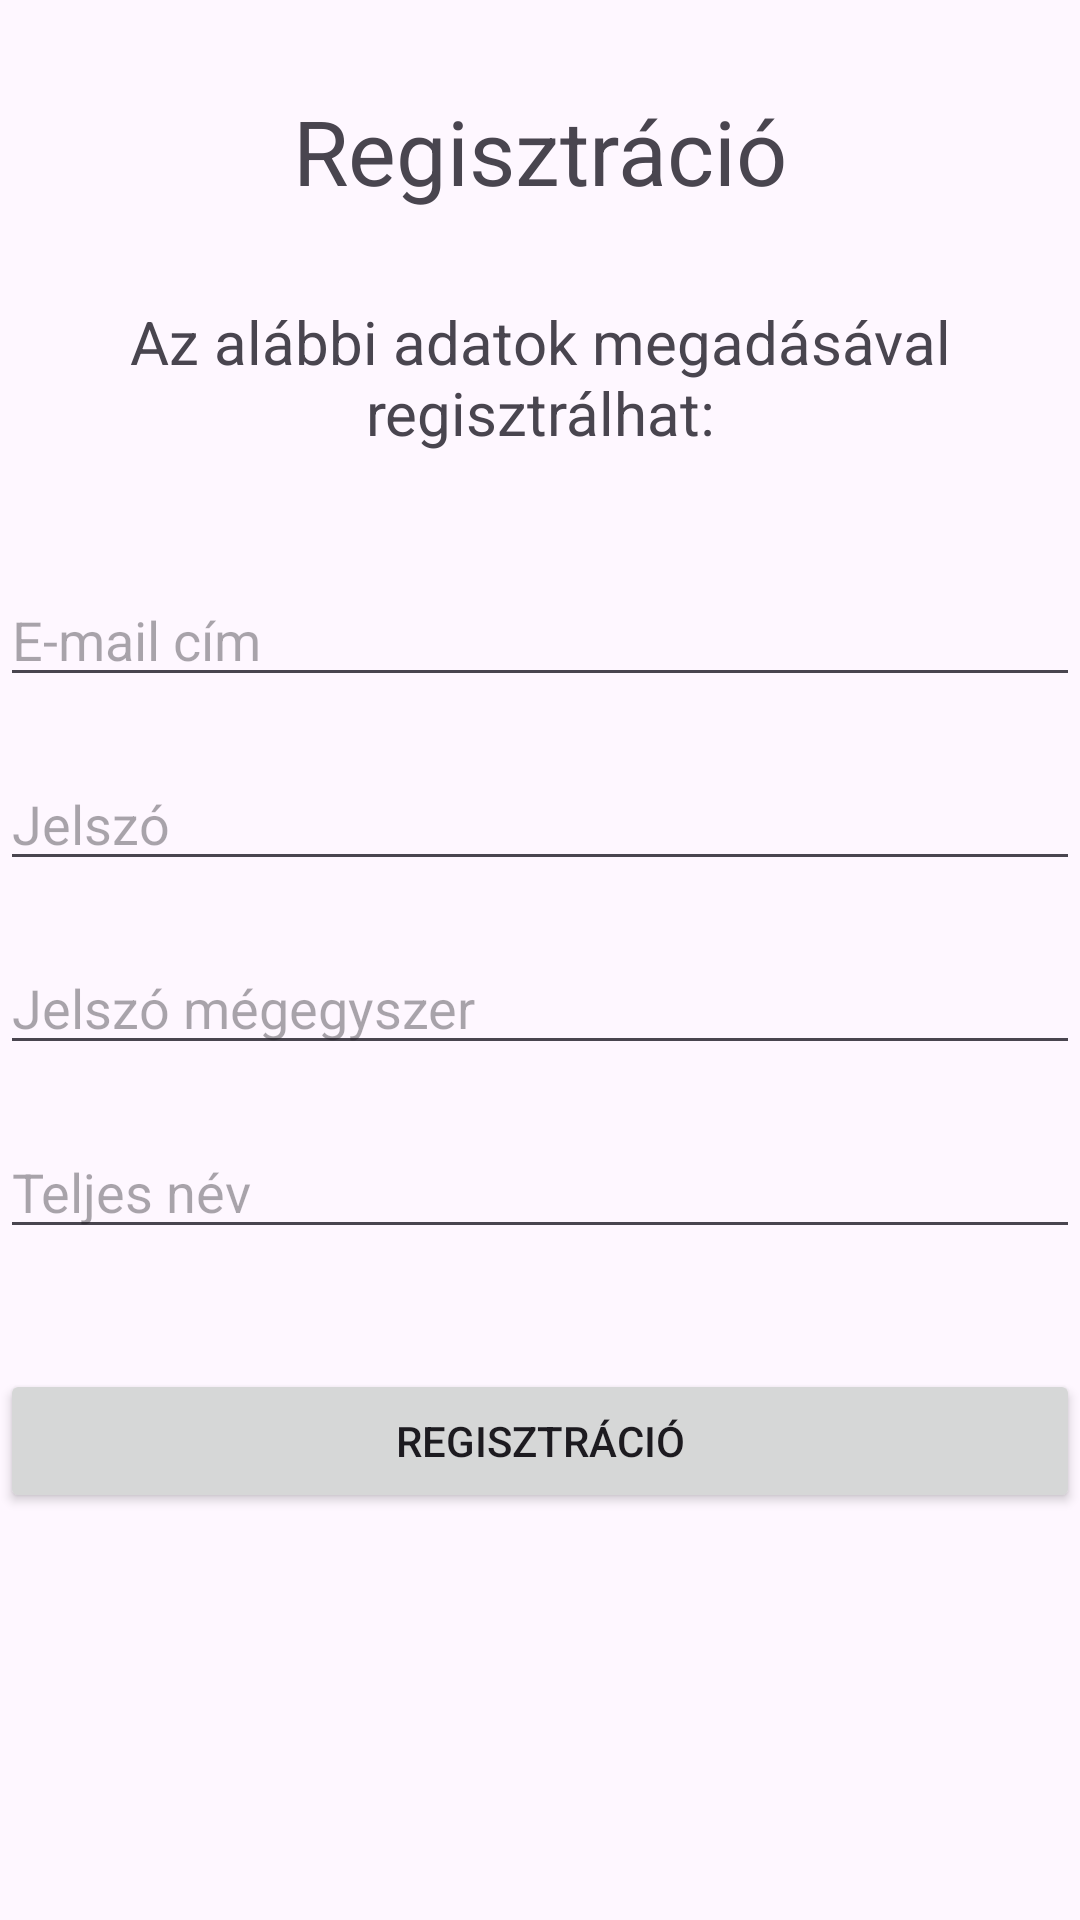

Reconstruct the res/layout file that produces this screen, plus the resources it refers to.
<!-- AndroidManifest.xml: application theme Theme.Ultrahang -->
<!-- res/layout/activity_registration.xml -->
<?xml version="1.0" encoding="utf-8"?>
<LinearLayout xmlns:android="http://schemas.android.com/apk/res/android"
    xmlns:tools="http://schemas.android.com/tools"
    android:layout_width="match_parent"
    android:layout_height="match_parent"
    android:orientation="vertical"
    tools:context=".RegistrationActivity">

    <TextView
        android:id="@+id/registrationHeader"
        android:layout_width="match_parent"
        android:layout_height="wrap_content"
        android:text="Regisztráció"
        android:textSize="30sp"
        android:textAlignment="center"
        android:layout_marginTop="30dp"/>

    <TextView
        android:id="@+id/registrationText"
        android:layout_width="match_parent"
        android:layout_height="wrap_content"
        android:text="Az alábbi adatok megadásával regisztrálhat:"
        android:textSize="20sp"
        android:textAlignment="center"
        android:layout_marginTop="30dp"/>

    <EditText
        android:id="@+id/editTextEmailRegistration"
        android:layout_width="match_parent"
        android:layout_height="wrap_content"
        android:ems="10"
        android:hint="@string/email"
        android:inputType="textEmailAddress"
        android:layout_marginTop="40dp"/>

    <EditText
        android:id="@+id/editTextPassword"
        android:layout_width="match_parent"
        android:layout_height="wrap_content"
        android:layout_marginTop="20dp"
        android:hint="@string/password"
        android:inputType="textPassword"/>

    <EditText
        android:id="@+id/editTextPasswordAgain"
        android:layout_width="match_parent"
        android:layout_height="wrap_content"
        android:layout_marginTop="20dp"
        android:hint="@string/passwordAgain"
        android:inputType="textPassword"/>

    <EditText
        android:id="@+id/editTextFullName"
        android:layout_width="match_parent"
        android:layout_height="wrap_content"
        android:layout_marginTop="20dp"
        android:hint="@string/fullName"
        android:inputType="textPersonName"/>

    <Button
        android:id="@+id/registrationButton"
        android:layout_width="match_parent"
        android:layout_height="wrap_content"
        android:onClick="registration"
        android:text="@string/registration"
        android:layout_marginTop="40dp" />

</LinearLayout>
<!-- resources referenced by this layout -->
<resources>
  <string name="email">E-mail cím</string>
  <string name="fullName">Teljes név</string>
  <string name="password">Jelszó</string>
  <string name="passwordAgain">Jelszó mégegyszer</string>
  <string name="registration">Regisztráció</string>
  <style name="Theme.Ultrahang" parent="Base.Theme.Ultrahang" />
  <style name="Base.Theme.Ultrahang" parent="Theme.Material3.DayNight.NoActionBar">
          
          
      </style>
</resources>
